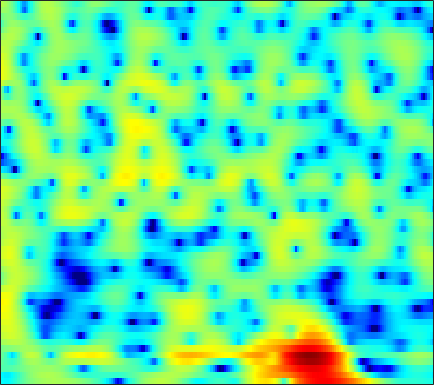

The file beside this chart, header and first rows:
-6.3004, -6.6971, -6.9855, -6.9183, -6.6178, -5.9556, -5.1075, -4.4308, -3.5396, -2.6929, -1.9177, -1.3921, -0.75888, -0.21043, 0.15025, 0.57227, 0.93095, 1.1635, 1.4262, 1.6418, 1.8162, 1.914, 2.0111, 2.075
-6.622, -7.1, -7.552, -7.63, -7.382, -6.684, -5.717, -4.915, -3.838, -2.818, -1.89, -1.263, -0.5153, 0.1336, 0.5576, 1.046, 1.452, 1.704, 1.972, 2.168, 2.293, 2.341, 2.346, 2.284
-2.495, -2.565, -2.608, -2.575, -2.495, -2.315, -2.054, -1.81, -1.441, -1.04, -0.6274, -0.3219, 0.06537, 0.4154, 0.6489, 0.9162, 1.127, 1.248, 1.363, 1.426, 1.445, 1.432, 1.378, 1.286
-1.657, -2.167, -2.886, -3.538, -3.882, -3.993, -3.606, -3.037, -2.069, -1.053, -0.1202, 0.4843, 1.133, 1.585, 1.793, 1.896, 1.799, 1.6, 1.184, 0.6252, 0.00361, -0.4321, -0.8501, -0.9493
-1.153, -1.782, -3.098, -5.04, -6.82, -8.582, -7.449, -5.338, -2.623, -0.4868, 1.09, 1.971, 2.798, 3.266, 3.4, 3.298, 2.862, 2.31, 1.226, -0.3395, -2.557, -4.811, -8.642, -10.52
-0.7056, -0.4184, -0.1758, -0.03091, 0.06177, 0.2206, 0.4446, 0.6511, 0.9622, 1.274, 1.527, 1.654, 1.718, 1.646, 1.5, 1.179, 0.7301, 0.3272, -0.2775, -0.9128, -1.526, -1.923, -2.294, -2.438
1.569, 1.916, 2.286, 2.557, 2.696, 2.803, 2.823, 2.78, 2.646, 2.418, 2.084, 1.762, 1.233, 0.5915, 0.04281, -0.7729, -1.654, -2.33, -3.207, -3.979, -4.573, -4.872, -5.066, -5.063
3.156, 3.526, 3.891, 4.114, 4.186, 4.153, 3.976, 3.751, 3.321, 2.735, 1.987, 1.311, 0.242, -1.036, -2.148, -3.868, -5.915, -7.714, -10.54, -13.74, -16.2, -16.15, -14.18, -12.02
3.874, 4.236, 4.552, 4.683, 4.665, 4.489, 4.142, 3.769, 3.119, 2.295, 1.292, 0.4195, -0.9155, -2.458, -3.756, -5.681, -7.842, -9.612, -12.12, -14.51, -16.05, -16.15, -15.22, -13.88
4.698, 4.936, 5.089, 5.054, 4.908, 4.557, 4.024, 3.505, 2.659, 1.639, 0.4501, -0.5496, -2.022, -3.649, -4.957, -6.797, -8.694, -10.11, -11.92, -13.47, -14.61, -15.11, -15.28, -14.99
5.634, 5.726, 5.686, 5.454, 5.154, 4.587, 3.825, 3.129, 2.042, 0.7797, -0.6556, -1.832, -3.526, -5.377, -6.875, -9.049, -11.45, -13.46, -16.55, -20.25, -24.68, -27.06, -25.46, -22.25
6.395, 6.383, 6.192, 5.789, 5.34, 4.541, 3.507, 2.578, 1.134, -0.54, -2.405, -3.892, -5.922, -7.926, -9.373, -11.26, -13.17, -14.69, -16.97, -19.45, -21.75, -22.86, -23.45, -23.2
6.75, 6.723, 6.503, 6.059, 5.56, 4.652, 3.436, 2.29, 0.4025, -1.965, -4.952, -7.715, -12.18, -16.61, -17.44, -15.8, -14.5, -14.08, -14.12, -14.66, -15.61, -16.56, -18.14, -20.43
5.785, 5.922, 5.941, 5.744, 5.439, 4.797, 3.856, 2.937, 1.409, -0.4996, -2.82, -4.799, -7.515, -9.591, -10.21, -10.01, -9.508, -9.256, -9.21, -9.483, -10.04, -10.58, -11.4, -12.37
2.747, 3.362, 3.981, 4.346, 4.451, 4.364, 4.031, 3.633, 2.918, 2.029, 1.028, 0.2342, -0.7959, -1.717, -2.32, -3.02, -3.62, -4.049, -4.628, -5.261, -5.948, -6.508, -7.294, -8.1
-0.8228, 0.5032, 1.838, 2.772, 3.246, 3.624, 3.751, 3.7, 3.464, 3.074, 2.571, 2.138, 1.501, 0.8204, 0.2972, -0.4164, -1.153, -1.725, -2.52, -3.359, -4.247, -4.963, -5.964, -6.995
-1.006, 0.1524, 1.397, 2.328, 2.841, 3.301, 3.532, 3.569, 3.469, 3.22, 2.842, 2.497, 1.962, 1.353, 0.8607, 0.1577, -0.6115, -1.228, -2.118, -3.089, -4.155, -5.005, -6.235, -7.567
0.8448, 1.569, 2.384, 2.997, 3.324, 3.578, 3.629, 3.547, 3.3, 2.912, 2.411, 1.991, 1.392, 0.7713, 0.2895, -0.372, -1.078, -1.653, -2.516, -3.515, -4.689, -5.679, -7.214, -8.961
2.656, 3.223, 3.806, 4.177, 4.304, 4.265, 3.987, 3.627, 2.939, 2.062, 1.063, 0.2863, -0.6533, -1.373, -1.748, -2.077, -2.334, -2.577, -3.05, -3.765, -4.79, -5.79, -7.441, -9.568
3.909, 4.464, 4.976, 5.226, 5.224, 4.955, 4.357, 3.66, 2.344, 0.5289, -1.923, -4.294, -7.962, -9.905, -8.696, -6.289, -4.574, -3.808, -3.339, -3.406, -3.942, -4.63, -5.837, -7.456
3.557, 4.176, 4.746, 5.019, 5.029, 4.775, 4.185, 3.509, 2.269, 0.5495, -1.674, -3.672, -6.413, -7.708, -7.1, -5.457, -4.08, -3.394, -2.919, -2.9, -3.255, -3.756, -4.726, -5.93
2.325, 2.977, 3.606, 3.961, 4.059, 3.971, 3.648, 3.27, 2.602, 1.758, 0.8457, 0.1674, -0.6419, -1.233, -1.501, -1.7, -1.821, -1.911, -2.135, -2.524, -3.091, -3.672, -4.683, -5.977
1.798, 2.361, 2.898, 3.215, 3.322, 3.301, 3.136, 2.921, 2.539, 2.11, 1.608, 1.227, 0.7179, 0.2212, -0.122, -0.5719, -0.992, -1.31, -1.759, -2.237, -2.821, -3.307, -4.094, -5.131
2.183, 2.559, 2.839, 2.899, 2.824, 2.625, 2.346, 2.116, 1.815, 1.521, 1.212, 0.9528, 0.5655, 0.08911, -0.3369, -0.9382, -1.557, -2, -2.458, -2.744, -2.877, -2.912, -2.954, -3.035
3.144, 3.216, 2.988, 2.415, 1.788, 0.8101, -0.1374, -0.6274, -0.8467, -0.7416, -0.4615, -0.3569, -0.4518, -0.8725, -1.462, -2.581, -4.132, -5.449, -6.902, -7.064, -5.631, -4.293, -2.64, -1.304
3.529, 3.237, 2.398, 0.9102, -0.7416, -4.033, -9.461, -15.18, -11.48, -6.501, -3.885, -2.808, -2.203, -2.297, -2.783, -4.097, -6.295, -8.797, -13.57, -14.11, -8.823, -5.667, -2.623, -0.4097
3.16, 2.818, 2.002, 0.7694, -0.4366, -2.346, -4.311, -5.301, -5.495, -4.765, -3.952, -3.561, -3.326, -3.472, -3.756, -4.296, -4.901, -5.276, -5.473, -5.136, -4.132, -3.202, -1.786, -0.377
3.587, 3.364, 2.868, 2.19, 1.596, 0.739, -0.1011, -0.6823, -1.364, -1.966, -2.556, -3.034, -3.746, -4.553, -5.175, -5.858, -6.233, -6.234, -5.889, -5.182, -4.273, -3.459, -2.339, -1.286
4.425, 4.257, 3.919, 3.461, 3.053, 2.435, 1.759, 1.177, 0.3695, -0.6028, -1.726, -2.735, -4.421, -6.559, -8.53, -11.55, -13.49, -12.77, -10.4, -8.129, -6.479, -5.426, -4.223, -3.119
4.717, 4.523, 4.212, 3.821, 3.471, 2.96, 2.396, 1.932, 1.23, 0.4108, -0.6254, -1.59, -3.248, -5.379, -7.52, -10.92, -13.36, -12.53, -10.16, -8.394, -7.406, -7.26, -7.486, -7.355
3.51, 3.26, 2.825, 2.333, 1.96, 1.492, 1.093, 0.9082, 0.6811, 0.5538, 0.3145, 0.08322, -0.3701, -0.9963, -1.491, -2.172, -2.72, -3.001, -3.282, -3.758, -4.715, -6.008, -9.12, -15.28
-0.859, -1.259, -2.015, -2.992, -3.814, -4.896, -5.493, -5.35, -4.298, -2.955, -1.641, -0.8482, -0.0409, 0.4563, 0.7076, 0.8703, 0.895, 0.8166, 0.6171, 0.2909, -0.2225, -0.6188, -1.107, -1.324
-7.612, -8.009, -8.72, -9.913, -11.46, -15.28, -26.14, -23.45, -12.79, -7.796, -4.68, -2.978, -1.298, -0.08623, 0.5675, 1.198, 1.593, 1.757, 1.833, 1.823, 1.721, 1.646, 1.584, 1.607
-16.05, -15.52, -13.93, -12.6, -11.95, -11.33, -10.53, -9.564, -7.648, -5.54, -3.507, -2.195, -0.7319, 0.4395, 1.104, 1.761, 2.175, 2.369, 2.464, 2.411, 2.288, 2.142, 1.934, 1.787
-23.09, -19.43, -14.63, -11.47, -9.644, -7.696, -6.041, -4.915, -3.418, -2.031, -0.6932, 0.1838, 1.23, 2.045, 2.522, 2.965, 3.182, 3.202, 3.058, 2.701, 2.176, 1.683, 0.9477, 0.2115
-9.688, -9.276, -8.206, -6.895, -5.853, -4.453, -3.073, -2.073, -0.818, 0.3718, 1.399, 2.096, 2.853, 3.42, 3.715, 3.916, 3.895, 3.705, 3.226, 2.474, 1.357, 0.276, -1.603, -4.084
-5.974, -5.929, -5.739, -5.212, -4.633, -3.624, -2.414, -1.461, -0.2062, 0.942, 1.928, 2.559, 3.203, 3.648, 3.831, 3.872, 3.681, 3.387, 2.758, 1.871, 0.6501, -0.5128, -2.485, -5.212
-5.635, -6.522, -7.757, -8.435, -8.044, -6.377, -4.243, -2.665, -0.8744, 0.5899, 1.735, 2.37, 2.995, 3.341, 3.432, 3.352, 3.042, 2.69, 2.072, 1.285, 0.4298, -0.2677, -1.157, -1.945
-4.778, -6.633, -10.56, -18.46, -18.1, -9.621, -5.031, -2.727, -0.5088, 1.054, 2.128, 2.671, 3.098, 3.217, 3.129, 2.796, 2.241, 1.679, 0.8174, -0.1439, -1.032, -1.565, -1.986, -1.882
-0.9639, -1.516, -2.241, -2.623, -2.456, -1.639, -0.4641, 0.4, 1.447, 2.195, 2.686, 2.862, 2.828, 2.53, 2.154, 1.408, 0.4162, -0.5356, -2.117, -4.116, -6.576, -8.394, -9.279, -7.179
1.385, 1.375, 1.344, 1.364, 1.435, 1.629, 1.867, 2.036, 2.201, 2.196, 2.006, 1.731, 1.138, 0.3542, -0.38, -1.513, -2.791, -3.818, -5.387, -7.243, -9.887, -12.23, -13.43, -9.522
2.209, 2.226, 2.214, 2.198, 2.19, 2.174, 2.13, 2.065, 1.826, 1.448, 0.8008, 0.1198, -1.028, -2.545, -3.919, -5.94, -7.787, -8.646, -8.803, -8.207, -7.414, -6.678, -5.521, -4.103
2.024, 1.719, 1.373, 1.19, 1.181, 1.259, 1.353, 1.349, 1.179, 0.7572, 0.02644, -0.7837, -2.231, -4.309, -6.36, -10.33, -17.81, -33.32, -15.53, -9.941, -6.599, -4.826, -2.861, -1.342
0.2761, -1.229, -3.06, -3.616, -2.962, -1.564, -0.3941, 0.1581, 0.5154, 0.3654, -0.1749, -0.7841, -1.933, -3.284, -4.421, -5.817, -6.842, -7.013, -6.312, -4.774, -3.118, -1.889, -0.4688, 0.8013
0.07328, -2.977, -9.138, -11.4, -6.745, -2.803, -0.6986, 0.1626, 0.613, 0.4776, -0.1521, -0.8756, -2.086, -3.369, -4.206, -4.864, -4.735, -4.211, -3.107, -1.841, -0.5532, 0.326, 1.346, 2.128
4.264, 3.292, 2.141, 1.477, 1.342, 1.434, 1.522, 1.448, 1.048, 0.2995, -0.8905, -2.171, -4.441, -7.736, -11.18, -15.47, -11.38, -7.801, -4.442, -2.067, -0.3575, 0.5603, 1.41, 1.798
5.798, 5.307, 4.6, 3.89, 3.349, 2.613, 1.812, 1.137, 0.1416, -1.022, -2.37, -3.504, -5.24, -7.214, -8.678, -9.586, -8.246, -6.48, -4.176, -2.308, -0.9534, -0.2253, 0.2938, 0.3575
5.793, 5.397, 4.722, 3.876, 3.127, 1.972, 0.6408, -0.4612, -1.994, -3.489, -4.729, -5.363, -5.79, -5.853, -5.641, -5.104, -4.274, -3.517, -2.426, -1.447, -0.6211, -0.1769, 0.1537, 0.1455
5.388, 5.038, 4.358, 3.407, 2.505, 1.002, -0.914, -2.688, -5.625, -9.339, -12.87, -13.06, -10.47, -7.928, -6.393, -4.754, -3.448, -2.598, -1.601, -0.7527, -0.05531, 0.3366, 0.7159, 0.8685
4.536, 4.275, 3.708, 2.869, 2.043, 0.6381, -1.177, -2.848, -5.621, -9.056, -12.17, -12.36, -10.1, -7.729, -6.292, -4.773, -3.555, -2.768, -1.847, -1.006, -0.2888, 0.1827, 0.699, 1.066
3.52, 3.412, 3.099, 2.582, 2.05, 1.152, 0.05419, -0.875, -2.184, -3.432, -4.417, -4.901, -5.188, -5.163, -5.034, -4.76, -4.348, -3.938, -3.232, -2.403, -1.514, -0.8568, -0.08641, 0.5661
2.614, 2.732, 2.761, 2.631, 2.422, 2, 1.423, 0.8998, 0.1109, -0.7393, -1.634, -2.321, -3.308, -4.383, -5.275, -6.51, -7.519, -7.738, -6.946, -5.318, -3.509, -2.299, -0.9337, 0.09553
1.219, 1.702, 2.21, 2.523, 2.626, 2.584, 2.35, 2.057, 1.522, 0.8248, -0.04983, -0.8395, -2.131, -3.838, -5.541, -8.831, -15.02, -29.26, -14.9, -8.197, -4.55, -2.674, -0.8779, 0.327
-1.592, -0.3893, 0.8175, 1.626, 2.001, 2.238, 2.221, 2.072, 1.719, 1.206, 0.5618, -0.02543, -0.9097, -1.926, -2.799, -3.993, -4.946, -5.183, -4.581, -3.242, -1.724, -0.7029, 0.3717, 1.128
-3.407, -1.804, -0.3466, 0.5506, 0.9299, 1.128, 1.045, 0.8443, 0.4486, -0.01616, -0.4681, -0.7559, -1.064, -1.272, -1.344, -1.341, -1.172, -0.9269, -0.4629, 0.1411, 0.764, 1.184, 1.633, 1.862
-1.151, -0.5183, 0.091, 0.3474, 0.3255, 0.01309, -0.5938, -1.22, -2.203, -3.185, -3.922, -4.104, -3.849, -3.155, -2.458, -1.494, -0.581, 0.05033, 0.8127, 1.458, 1.964, 2.251, 2.485, 2.504
1.341, 1.305, 1.103, 0.6663, 0.1547, -0.8236, -2.202, -3.575, -5.967, -9.274, -13.6, -15.3, -11.5, -7.458, -5.179, -2.828, -1.056, -0.006049, 1.1, 1.901, 2.458, 2.722, 2.865, 2.831
2.729, 2.365, 1.736, 0.951, 0.2047, -1.04, -2.636, -4.09, -6.419, -9.146, -11.68, -12.19, -10.31, -7.35, -5.239, -2.863, -0.9394, 0.2089, 1.365, 2.16, 2.618, 2.753, 2.707, 2.46
